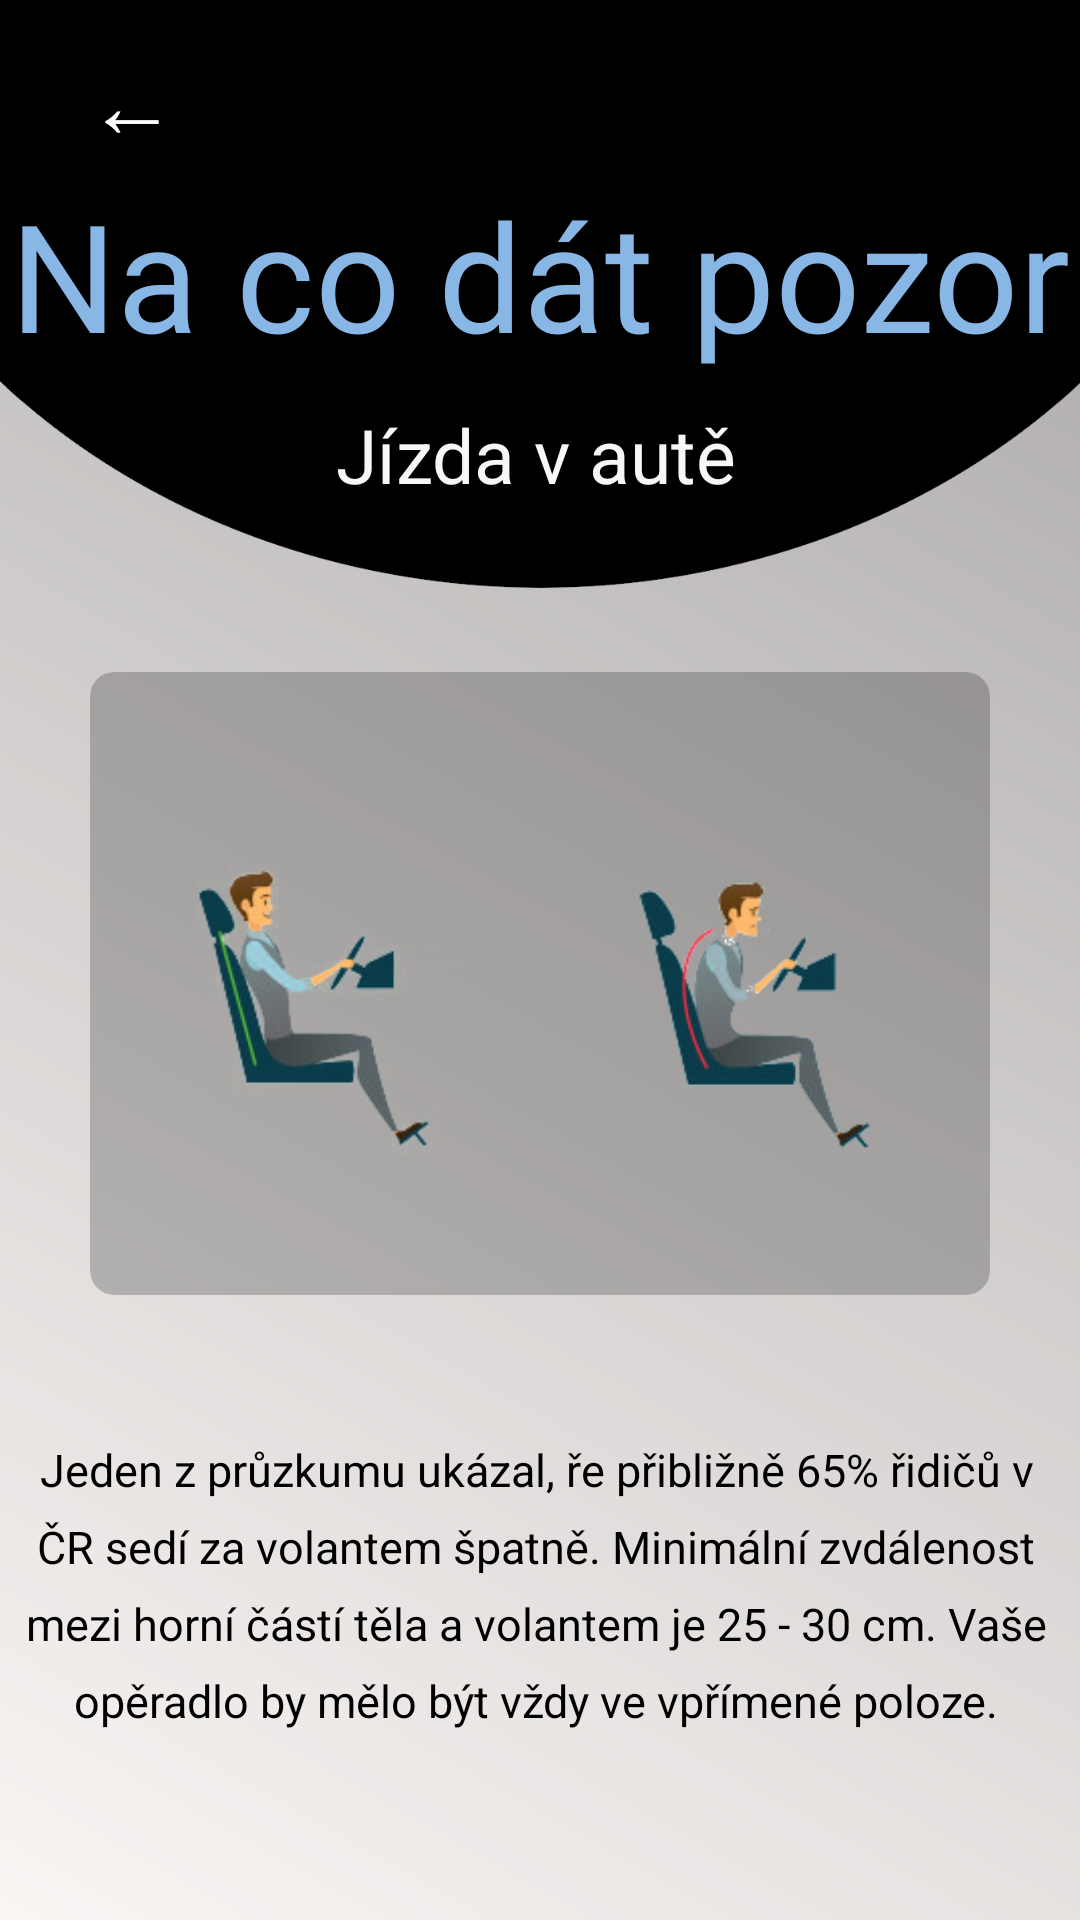

The Android layout XML behind this screen, and the referenced resources:
<!-- AndroidManifest.xml: application theme AppTheme -->
<!-- res/layout/activity_nacosi_car.xml -->
<?xml version="1.0" encoding="utf-8"?>
<LinearLayout xmlns:android="http://schemas.android.com/apk/res/android"
    android:layout_width="match_parent"
    android:layout_height="match_parent"
    xmlns:app="http://schemas.android.com/apk/res-auto"
    android:orientation="vertical"
    android:background="@drawable/bgn_main_screen"
    android:id="@+id/outLinear">


    <LinearLayout xmlns:android="http://schemas.android.com/apk/res/android"
        android:id="@+id/inLinear3"
        android:layout_width="match_parent"
        android:layout_height="200dp"
        android:background="@drawable/bg_cviceni"
        android:orientation="vertical"

        >

        <Button
            android:id="@+id/previous"
            android:layout_marginTop="10dp"
            android:layout_width="wrap_content"
            android:layout_height="wrap_content"
            android:text="←"
            android:textSize="30dp"
            android:textColor="#FFFFFF"
            android:background="#000000"/>


        
        <RelativeLayout
            android:layout_width="match_parent"
            android:layout_height="wrap_content"
            android:layout_marginTop="0dp">


            <TextView
                android:layout_width="wrap_content"
                android:layout_height="wrap_content"
                android:layout_centerInParent="true"
                android:text="Na co dát pozor"
                android:textColor="#88b6e5"
                android:textSize="50sp" />

        </RelativeLayout>
        <TextView
            android:id="@+id/text_posture"
            android:layout_width="wrap_content"
            android:layout_height="30dp"
            android:layout_alignParentTop="true"
            android:layout_gravity="center"
            android:layout_marginStart="4dp"
            android:layout_marginLeft="4dp"
            android:layout_marginTop="10dp"
            android:layout_marginEnd="5dp"
            android:layout_marginRight="5dp"
            android:layout_toStartOf="@+id/danger_pic6"
            android:layout_toLeftOf="@+id/danger_pic6"
            android:layout_toEndOf="@+id/danger_pic5"
            android:layout_toRightOf="@+id/danger_pic5"
            android:lineSpacingExtra="-5dp"
            android:text="Jízda v autě"
            android:textAlignment="center"
            android:textColor="#F7F7F7"
            android:textSize="25dp"
            android:transitionName="descTransition"/>

    </LinearLayout>




    <LinearLayout
        android:layout_width="match_parent"
        android:layout_height="match_parent"
        android:orientation="vertical"
        android:weightSum="10">
    <GridLayout
        android:id="@+id/gridlayout"
        android:layout_width="match_parent"
        android:layout_height="0dp"
        android:layout_marginBottom="8dp"
        android:layout_marginTop="10dp"
        android:columnCount="1"
        android:rowCount="1"
        android:alignmentMode="alignMargins"
        android:columnOrderPreserved="false"
        android:layout_weight="8"
        android:padding="14dp"
        >




        
        <android.support.v7.widget.CardView
            android:id="@+id/cardViewspravnedrzenitela"
            android:layout_width="10dp"
            android:layout_height="90dp"
            android:layout_columnWeight="1"
            android:layout_marginBottom="16dp"
            android:layout_marginLeft="16dp"
            android:layout_marginRight="16dp"
            android:layout_rowWeight="1"
            app:cardElevation="0dp"
            app:cardCornerRadius="8dp"
            app:cardBackgroundColor="@color/cardview_shadow_start_color"
            >

            <RelativeLayout
                android:layout_gravity="center_horizontal|center_vertical"
                android:layout_width="match_parent"
                android:layout_margin="7dp"
                android:layout_height="match_parent"
                android:orientation="vertical">

                <ImageView
                    android:layout_width="140dp"
                    android:layout_height="match_parent"
                    android:layout_gravity="left"
                    android:src="@drawable/pi_09"
                    android:id="@+id/danger_pic"
                    android:transitionName="imageTransition"/>



                <ImageView
                    android:id="@+id/danger_pic2"
                    android:layout_width="140dp"
                    android:layout_height="match_parent"
                    android:layout_alignParentTop="true"
                    android:layout_alignParentEnd="true"
                    android:layout_gravity="right"
                    android:src="@drawable/pi_10"
                    android:transitionName="image2Transition"/>

            </RelativeLayout>



        </android.support.v7.widget.CardView>





    </GridLayout>

        <TextView
            android:id="@+id/text_posture00"
            android:layout_width="wrap_content"
            android:layout_height="wrap_content"
            android:layout_alignParentTop="true"
            android:layout_gravity="center"
            android:layout_marginStart="4dp"
            android:layout_marginLeft="4dp"
            android:layout_marginTop="10dp"
            android:layout_marginEnd="5dp"
            android:layout_marginRight="5dp"
            android:layout_toStartOf="@+id/danger_pic2"
            android:layout_toLeftOf="@+id/danger_pic2"
            android:layout_toEndOf="@+id/danger_pic"
            android:layout_toRightOf="@+id/danger_pic"
            android:lineSpacingExtra="8dp"
            android:text="Jeden z průzkumu ukázal, ře přibližně 65% řidičů v ČR sedí za volantem špatně. Minimální zvdálenost mezi horní částí těla a volantem je 25 - 30 cm. Vaše opěradlo by mělo být vždy ve vpřímené poloze."
            android:textAlignment="center"
            android:textColor="#000000"
            android:textSize="15dp" />


    </LinearLayout>
















</LinearLayout>
<!-- resources referenced by this layout -->
<resources>
  <!-- drawable bg_cviceni: png bitmap (drawable, 14120 bytes) -->
  <!-- drawable bgn_main_screen (drawable) -->
  <?xml version="1.0" encoding="utf-8"?>
  <shape xmlns:android="http://schemas.android.com/apk/res/android">
  
      <solid
          android:color="#99141417"
          />
  
  
      <gradient android:startColor="#F7F2EF "
          android:endColor="#726D6D"
          android:angle="45"/>
  </shape>
  <!-- drawable pi_09: png bitmap (drawable, 36851 bytes) -->
  <!-- drawable pi_10: png bitmap (drawable, 28435 bytes) -->
  <style name="AppTheme" parent="Theme.AppCompat.Light.NoActionBar">
          
          <item name="colorPrimary">@color/colorPrimary</item>
          <item name="colorPrimaryDark">@color/colorPrimaryDark</item>
          <item name="colorAccent">@color/colorAccent</item>
          <item name="android:windowActivityTransitions">true</item>
      </style>
  <color name="colorPrimary">#0f0f0f</color>
  <color name="colorPrimaryDark">#0f0f0f</color>
  <color name="colorAccent">#88b6e5</color>
</resources>
